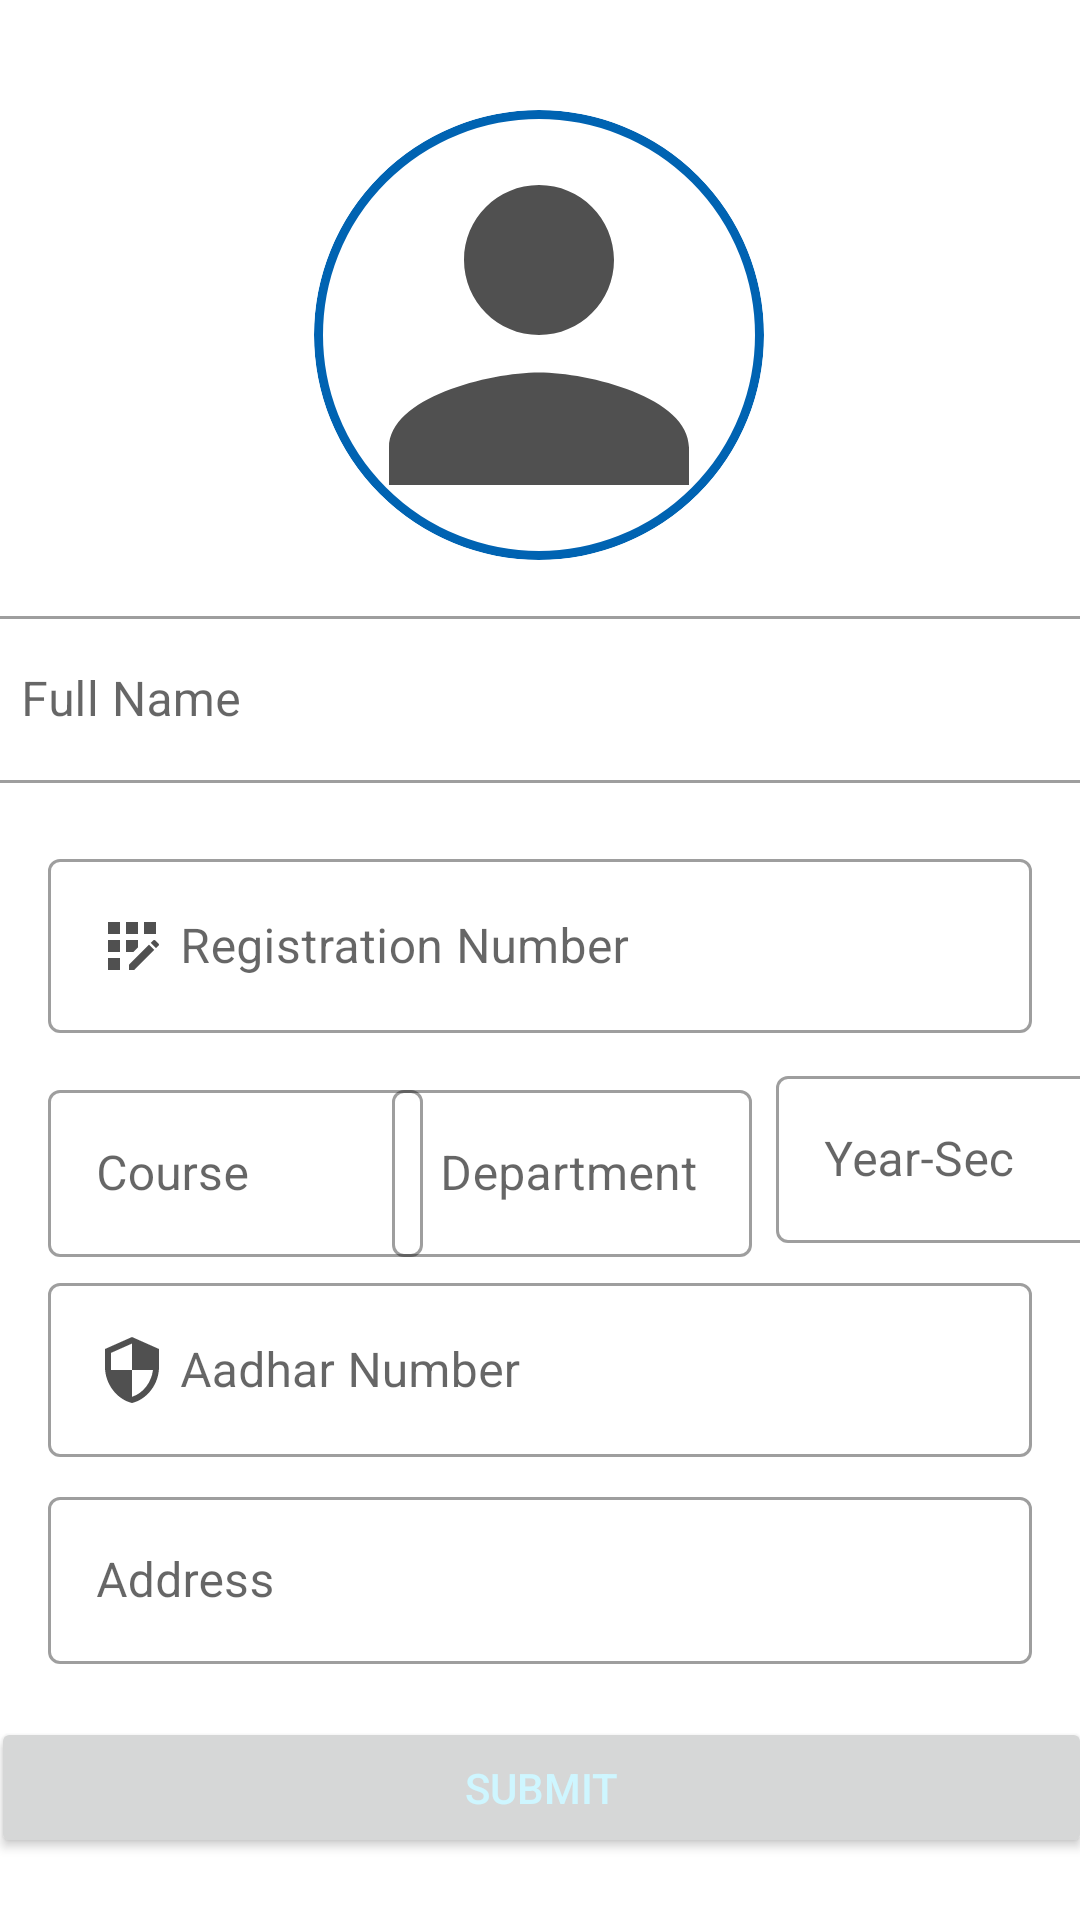

Android layout source for this screen:
<!-- AndroidManifest.xml: application theme Theme.InId -->
<!-- res/layout/activity_inidapplication.xml -->
<?xml version="1.0" encoding="utf-8"?>
<androidx.constraintlayout.widget.ConstraintLayout xmlns:android="http://schemas.android.com/apk/res/android"
    xmlns:app="http://schemas.android.com/apk/res-auto"
    xmlns:tools="http://schemas.android.com/tools"
    android:layout_width="match_parent"
    android:layout_height="match_parent"
    tools:context=".inidapplication"
    tools:layout_editor_absoluteY="25dp">

    <com.google.android.material.imageview.ShapeableImageView
        android:id="@+id/shapeableImageView"
        android:layout_width="150dp"
        android:layout_height="150dp"
        android:background="@drawable/circularbg"
        android:src="@drawable/baseline_person_image"
        app:layout_constraintBottom_toBottomOf="parent"
        app:layout_constraintEnd_toEndOf="parent"
        app:layout_constraintHorizontal_bias="0.498"
        app:layout_constraintStart_toStartOf="parent"
        app:layout_constraintTop_toTopOf="parent"
        app:layout_constraintVertical_bias="0.075"
        app:shapeAppearance="@style/ShapeAppearance.App.CircleImageView" />

    <com.google.android.material.textfield.TextInputLayout
        android:id="@+id/emailLayout"

        style="@style/Widget.MaterialComponents.TextInputLayout.OutlinedBox"
        android:layout_width="379dp"
        android:layout_height="71dp"
        android:layout_marginHorizontal="16dp"

        android:layout_marginTop="200dp"
        app:layout_constraintEnd_toEndOf="parent"
        app:layout_constraintStart_toStartOf="parent"
        app:layout_constraintTop_toTopOf="parent">

        <com.google.android.material.textfield.TextInputEditText
            android:id="@+id/NameET"
            android:layout_width="match_parent"
            android:layout_height="wrap_content"
            android:layout_marginTop="224dp"
            android:drawableLeft="@drawable/baseline_person_24"
            android:drawablePadding="4dp"
            android:hint="Full Name"
            android:inputType="text"
            app:layout_constraintEnd_toEndOf="parent"
            app:layout_constraintHorizontal_bias="0.5"
            app:layout_constraintStart_toStartOf="parent"
            app:layout_constraintTop_toTopOf="@+id/shapeableImageView" />
    </com.google.android.material.textfield.TextInputLayout>


    <com.google.android.material.textfield.TextInputLayout
        android:id="@+id/RegisterLayout"
        style="@style/Widget.MaterialComponents.TextInputLayout.OutlinedBox"
        android:layout_width="match_parent"
        android:layout_height="wrap_content"
        android:layout_marginHorizontal="16dp"
        android:layout_marginTop="10dp"
        app:layout_constraintBottom_toTopOf="@+id/YearLayout"
        app:layout_constraintEnd_toEndOf="parent"
        app:layout_constraintHorizontal_bias="0.5"
        app:layout_constraintStart_toStartOf="parent"
        app:layout_constraintTop_toBottomOf="@+id/emailLayout"
        app:layout_constraintVertical_bias="0.5">

        <com.google.android.material.textfield.TextInputEditText
            android:id="@+id/registerET"
            android:layout_width="match_parent"
            android:layout_height="wrap_content"
            android:drawableStart="@drawable/baseline_app_registration_24"
            android:drawablePadding="4dp"
            android:hint="Registration Number"
            android:inputType="text" />
    </com.google.android.material.textfield.TextInputLayout>

    <com.google.android.material.textfield.TextInputLayout
        android:id="@+id/branchLayout"
        style="@style/Widget.MaterialComponents.TextInputLayout.OutlinedBox"
        android:layout_width="125dp"
        android:layout_height="wrap_content"
        android:layout_marginHorizontal="16dp"

        android:layout_marginTop="10dp"
        app:layout_constraintBottom_toTopOf="@+id/RaadharLayout"
        app:layout_constraintStart_toStartOf="parent"
        app:layout_constraintTop_toBottomOf="@+id/RegisterLayout"
        app:layout_constraintVertical_bias="0.5">

        <com.google.android.material.textfield.TextInputEditText
            android:id="@+id/CourseET"
            android:layout_width="match_parent"

            android:layout_height="wrap_content"
            android:drawablePadding="4dp"
            android:hint="Course"
            android:inputType="text" />

    </com.google.android.material.textfield.TextInputLayout>

    <com.google.android.material.textfield.TextInputLayout
        android:id="@+id/DeptLayout"
        style="@style/Widget.MaterialComponents.TextInputLayout.OutlinedBox"
        android:layout_width="120dp"
        android:layout_height="wrap_content"
        android:layout_marginHorizontal="16dp"

        android:layout_marginStart="8dp"
        android:layout_marginTop="10dp"
        app:layout_constraintBottom_toTopOf="@+id/RaadharLayout"
        app:layout_constraintEnd_toStartOf="@+id/YearLayout"
        app:layout_constraintHorizontal_bias="0.5"
        app:layout_constraintStart_toEndOf="@+id/branchLayout"
        app:layout_constraintTop_toBottomOf="@+id/RegisterLayout"
        app:layout_constraintVertical_bias="0.5">

        <com.google.android.material.textfield.TextInputEditText
            android:id="@+id/DeptET"
            android:layout_width="match_parent"

            android:layout_height="wrap_content"
            android:drawablePadding="4dp"
            android:hint="Department"
            android:inputType="text" />

    </com.google.android.material.textfield.TextInputLayout>

    <com.google.android.material.textfield.TextInputLayout
        android:id="@+id/YearLayout"
        style="@style/Widget.MaterialComponents.TextInputLayout.OutlinedBox"
        android:layout_width="120dp"
        android:layout_height="wrap_content"
        android:layout_marginHorizontal="16dp"

        android:layout_marginStart="8dp"
        android:layout_marginTop="9dp"
        app:layout_constraintBottom_toTopOf="@+id/RaadharLayout"
        app:layout_constraintEnd_toEndOf="parent"
        app:layout_constraintHorizontal_bias="0.5"
        app:layout_constraintStart_toEndOf="@+id/DeptLayout"
        app:layout_constraintTop_toBottomOf="@+id/RegisterLayout"
        app:layout_constraintVertical_bias="0.5">

        <com.google.android.material.textfield.TextInputEditText
            android:id="@+id/yearET"
            android:layout_width="match_parent"

            android:layout_height="wrap_content"
            android:drawablePadding="4dp"
            android:hint="Year-Sec"
            android:inputType="text" />
    </com.google.android.material.textfield.TextInputLayout>

    <com.google.android.material.textfield.TextInputLayout
        android:id="@+id/RaadharLayout"
        style="@style/Widget.MaterialComponents.TextInputLayout.OutlinedBox"
        android:layout_width="match_parent"
        android:layout_height="wrap_content"
        android:layout_marginHorizontal="16dp"
        android:layout_marginTop="8dp"
        app:layout_constraintEnd_toEndOf="parent"
        app:layout_constraintHorizontal_bias="0.156"
        app:layout_constraintStart_toStartOf="parent"
        app:layout_constraintTop_toBottomOf="@id/YearLayout">

        <com.google.android.material.textfield.TextInputEditText
            android:id="@+id/raadharET"
            android:layout_width="match_parent"
            android:layout_height="wrap_content"
            android:drawableStart="@drawable/baseline_security_24"
            android:drawablePadding="4dp"
            android:hint="Aadhar Number"
            android:inputType="text" />
    </com.google.android.material.textfield.TextInputLayout>

    <com.google.android.material.textfield.TextInputLayout
        android:id="@+id/addressLayout"
        style="@style/Widget.MaterialComponents.TextInputLayout.OutlinedBox"
        android:layout_width="match_parent"
        android:layout_height="wrap_content"
        android:layout_marginHorizontal="16dp"
        android:layout_marginTop="8dp"
        app:layout_constraintEnd_toEndOf="parent"
        app:layout_constraintStart_toStartOf="parent"
        app:layout_constraintTop_toBottomOf="@id/RaadharLayout">

        <com.google.android.material.textfield.TextInputEditText
            android:id="@+id/addressET"
            android:layout_width="match_parent"
            android:layout_height="wrap_content"
            android:drawableStart="@drawable/baseline_home_24"
            android:drawablePadding="4dp"
            android:hint="Address"
            android:inputType="text" />
    </com.google.android.material.textfield.TextInputLayout>

    <Button
        android:id="@+id/submitbtn"
        android:layout_width="367dp"
        android:layout_height="47dp"
        android:layout_marginTop="10dp"
        android:minWidth="48dp"
        android:minHeight="48dp"
        android:text="Submit"
        android:textColor="@color/s_light"
        app:layout_constraintBottom_toBottomOf="parent"
        app:layout_constraintEnd_toEndOf="parent"
        app:layout_constraintStart_toStartOf="parent"
        app:layout_constraintTop_toBottomOf="@+id/addressLayout"
        app:layout_constraintVertical_bias="0.272" />


</androidx.constraintlayout.widget.ConstraintLayout>
<!-- resources referenced by this layout -->
<resources>
  <color name="s_light">#cef6ff</color>
  <!-- drawable baseline_app_registration_24 (drawable) -->
  <vector android:height="24dp" android:tint="#505050"
      android:viewportHeight="24" android:viewportWidth="24"
      android:width="24dp" xmlns:android="http://schemas.android.com/apk/res/android">
      <path android:fillColor="@android:color/white" android:pathData="M10,4h4v4h-4z"/>
      <path android:fillColor="@android:color/white" android:pathData="M4,16h4v4h-4z"/>
      <path android:fillColor="@android:color/white" android:pathData="M4,10h4v4h-4z"/>
      <path android:fillColor="@android:color/white" android:pathData="M4,4h4v4h-4z"/>
      <path android:fillColor="@android:color/white" android:pathData="M14,12.42l0,-2.42l-4,0l0,4l2.42,0z"/>
      <path android:fillColor="@android:color/white" android:pathData="M20.88,11.29l-1.17,-1.17c-0.16,-0.16 -0.42,-0.16 -0.58,0L18.25,11L20,12.75l0.88,-0.88C21.04,11.71 21.04,11.45 20.88,11.29z"/>
      <path android:fillColor="@android:color/white" android:pathData="M11,18.25l0,1.75l1.75,0l6.67,-6.67l-1.75,-1.75z"/>
      <path android:fillColor="@android:color/white" android:pathData="M16,4h4v4h-4z"/>
  </vector>
  <!-- drawable baseline_person_image (drawable) -->
  <vector android:height="120dp" android:tint="#505050"
      android:viewportHeight="24" android:viewportWidth="24"
      android:width="120dp" xmlns:android="http://schemas.android.com/apk/res/android">
      <path android:fillColor="@android:color/white" android:pathData="M12,12c2.21,0 4,-1.79 4,-4s-1.79,-4 -4,-4 -4,1.79 -4,4 1.79,4 4,4zM12,14c-2.67,0 -8,1.34 -8,4v2h16v-2c0,-2.66 -5.33,-4 -8,-4z"/>
  </vector>
  <!-- drawable baseline_security_24 (drawable) -->
  <vector android:height="24dp" android:tint="#505050"
      android:viewportHeight="24" android:viewportWidth="24"
      android:width="24dp" xmlns:android="http://schemas.android.com/apk/res/android">
      <path android:fillColor="@android:color/white" android:pathData="M12,1L3,5v6c0,5.55 3.84,10.74 9,12 5.16,-1.26 9,-6.45 9,-12L21,5l-9,-4zM12,11.99h7c-0.53,4.12 -3.28,7.79 -7,8.94L12,12L5,12L5,6.3l7,-3.11v8.8z"/>
  </vector>
  <!-- drawable circularbg (drawable) -->
  <?xml version="1.0" encoding="utf-8"?>
  <shape xmlns:android="http://schemas.android.com/apk/res/android"
      android:shape="oval">
  
      <stroke
          android:width="3dp"
          android:color="@color/blue_primary"/>
  
  </shape>
  <style name="ShapeAppearance.App.CircleImageView" parent="">
          <item name="cornerFamily">rounded</item>
          <item name="cornerSize">50%</item>
      </style>
  <style name="Theme.InId" parent="Theme.MaterialComponents.DayNight.NoActionBar">
          
          <item name="colorPrimary">@color/blue_primary</item>
          <item name="colorPrimaryVariant">@color/primary_light</item>
          <item name="colorOnPrimary">@color/white</item>
          
          <item name="colorSecondary">@color/secondary</item>
          <item name="colorSecondaryVariant">@color/s_light</item>
          <item name="colorOnSecondary">@color/black</item>
          
          <item name="android:statusBarColor">?attr/colorPrimaryVariant</item>
          
      </style>
  <color name="blue_primary">#0063b2</color>
  <color name="primary_light">#5590e5</color>
  <color name="white">#FFFFFFFF</color>
  <color name="secondary">#99c3d5</color>
  <color name="black">#FF000000</color>
</resources>
